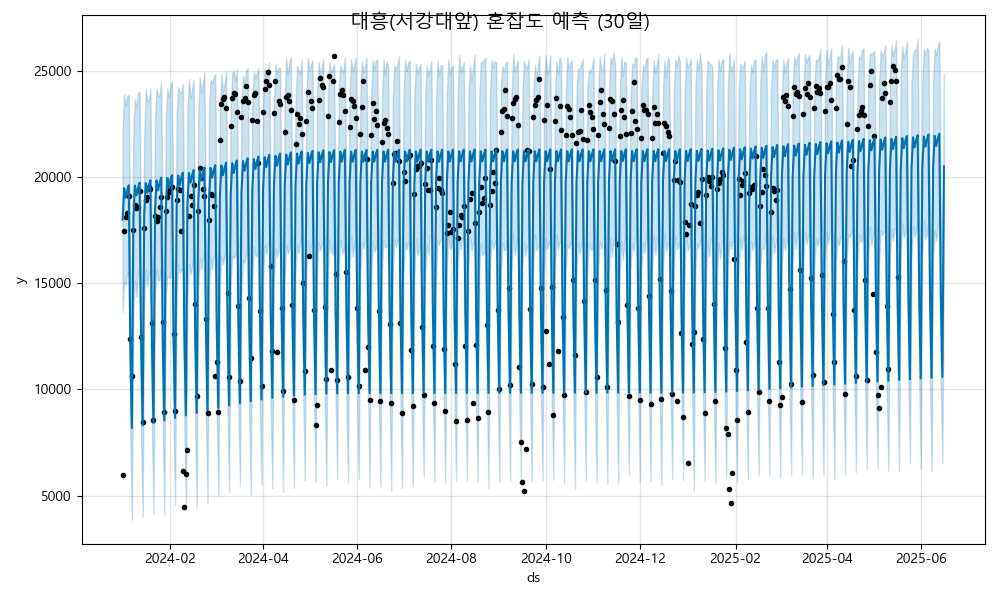

The file beside this chart, header and first rows:
ds, yhat, yhat_lower, yhat_upper
2024-01-01, 18004, 13652, 22248
2024-01-02, 19486, 15093, 23913
2024-01-03, 19024, 14937, 23357
2024-01-04, 19380, 15488, 23846
2024-01-05, 19619, 15336, 23862
2024-01-06, 11963, 7631, 16628
2024-01-07, 8187, 3867, 12306
2024-01-08, 18123, 13688, 22502
2024-01-09, 19605, 15136, 23668
2024-01-10, 19143, 14396, 23339
2024-01-11, 19498, 15584, 23998
2024-01-12, 19738, 15390, 24012
2024-01-13, 12082, 7530, 16244
2024-01-14, 8305, 3992, 12548
2024-01-15, 18242, 14110, 21989
2024-01-16, 19724, 15686, 24189
2024-01-17, 19261, 14866, 23559
2024-01-18, 19617, 15419, 23665
2024-01-19, 19857, 15639, 24183
2024-01-20, 12200, 8186, 16468
2024-01-21, 8424, 4122, 12871
2024-01-22, 18360, 14249, 22748
2024-01-23, 19842, 15652, 24162
2024-01-24, 19380, 15122, 23816
2024-01-25, 19736, 15161, 23865
2024-01-26, 19975, 15874, 24534
2024-01-27, 12319, 8215, 16686
2024-01-28, 8543, 4116, 12746
2024-01-29, 18479, 14277, 22863
2024-01-30, 19961, 15385, 24193
2024-01-31, 19499, 15266, 23734
2024-02-01, 19854, 15267, 24273
2024-02-02, 20094, 16047, 24540
2024-02-03, 12438, 8296, 16759
2024-02-04, 8661, 4554, 12807
2024-02-05, 18598, 14269, 22957
2024-02-06, 20080, 15895, 24244
2024-02-07, 19617, 15499, 24023
2024-02-08, 19973, 15682, 23944
2024-02-09, 20213, 15551, 24419
2024-02-10, 12557, 8153, 16928
2024-02-11, 8780, 4445, 12921
2024-02-12, 18716, 14376, 23218
2024-02-13, 20199, 15911, 24629
2024-02-14, 19736, 15407, 23740
2024-02-15, 20092, 15770, 24112
2024-02-16, 20331, 16426, 24589
2024-02-17, 12675, 8282, 16790
2024-02-18, 8899, 4395, 13221
2024-02-19, 18835, 14853, 23030
2024-02-20, 20317, 16227, 24720
2024-02-21, 19855, 15658, 23974
2024-02-22, 20210, 16168, 24364
2024-02-23, 20450, 16487, 24966
2024-02-24, 12794, 8410, 17413
2024-02-25, 9017, 4664, 13624
2024-02-26, 18954, 14838, 23302
2024-02-27, 20436, 16239, 24614
2024-02-28, 19973, 15647, 24402
2024-02-29, 20329, 16243, 24708
... 473 more rows
